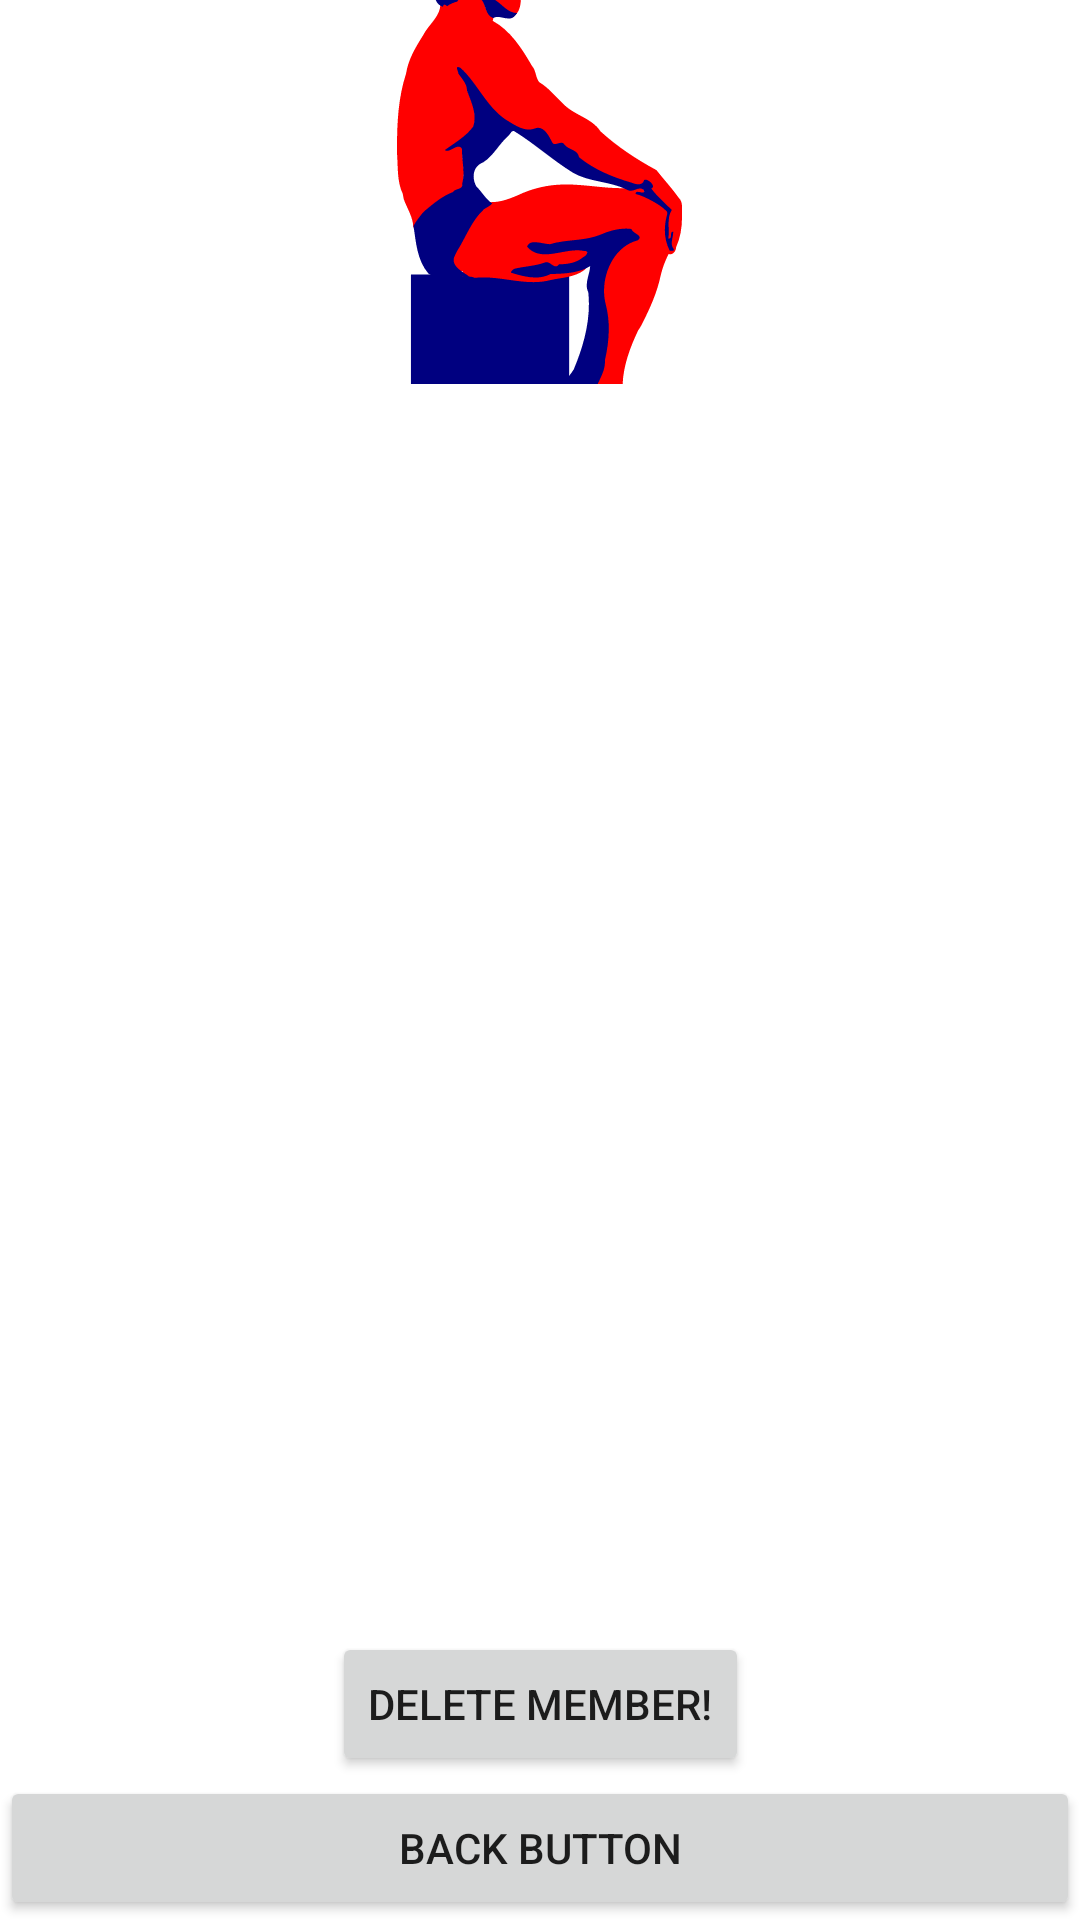

The Android layout XML behind this screen, and the referenced resources:
<!-- AndroidManifest.xml: application theme Theme.MembersOnly -->
<!-- res/layout/activity_member_display.xml -->
<?xml version="1.0" encoding="utf-8"?>
<androidx.constraintlayout.widget.ConstraintLayout xmlns:android="http://schemas.android.com/apk/res/android"
    xmlns:app="http://schemas.android.com/apk/res-auto"
    xmlns:tools="http://schemas.android.com/tools"
    android:layout_width="match_parent"
    android:layout_height="match_parent"
    tools:context=".activity.memberdisplay.view.MemberDisplayActivity">

    <ImageView
        android:id="@+id/icon_imageview"
        android:layout_width="128dp"
        android:layout_height="128dp"
        app:layout_constraintEnd_toEndOf="parent"
        app:layout_constraintStart_toStartOf="parent"
        app:layout_constraintTop_toTopOf="parent"
        app:srcCompat="@drawable/ic_srd_posing_bodybuilder_2" />

    <TextView
        style="@style/DetailNameStyle"
        android:id="@+id/member_name_textview"
        android:layout_width="wrap_content"
        android:layout_height="wrap_content"
        app:layout_constraintEnd_toEndOf="parent"
        app:layout_constraintStart_toStartOf="parent"
        app:layout_constraintTop_toBottomOf="@+id/icon_imageview"
        tools:hint="membername" />

    <TextView
        style="@style/DetailDetailStyle"
        android:id="@+id/gender_textview"
        android:layout_width="wrap_content"
        android:layout_height="wrap_content"
        app:layout_constraintEnd_toEndOf="parent"
        app:layout_constraintStart_toStartOf="parent"
        app:layout_constraintTop_toBottomOf="@+id/member_name_textview"
        tools:hint="gender" />


    <TextView
        style="@style/DetailDetailStyle"
        android:id="@+id/birthday_textview"
        android:layout_width="wrap_content"
        android:layout_height="wrap_content"
        app:layout_constraintEnd_toEndOf="parent"
        app:layout_constraintHorizontal_bias="0.488"
        app:layout_constraintStart_toStartOf="parent"
        app:layout_constraintTop_toBottomOf="@+id/gender_textview" />

    <TextView
        style="@style/DetailDetailStyle"
        android:id="@+id/membership_date_textview"
        android:layout_width="wrap_content"
        android:layout_height="wrap_content"
        app:layout_constraintEnd_toEndOf="parent"
        app:layout_constraintStart_toStartOf="parent"
        app:layout_constraintTop_toBottomOf="@+id/birthday_textview" />

    <ImageView
        android:id="@+id/ribbon_imageview"
        android:layout_width="64dp"
        android:layout_height="64dp"
        app:layout_constraintTop_toBottomOf="@id/membership_date_textview"
        app:layout_constraintStart_toStartOf="parent"
        app:layout_constraintEnd_toEndOf="parent" />

    <Button
        android:id="@+id/back_button"
        android:layout_width="0dp"
        android:layout_height="wrap_content"
        android:text="@string/back_button"
        app:layout_constraintBottom_toBottomOf="parent"
        app:layout_constraintEnd_toEndOf="parent"
        app:layout_constraintStart_toStartOf="parent" />

    <Button
        android:id="@+id/delete_button"
        android:layout_width="wrap_content"
        android:layout_height="wrap_content"
        android:text="@string/delete_member"
        app:layout_constraintBottom_toTopOf="@+id/back_button"
        app:layout_constraintEnd_toEndOf="parent"
        app:layout_constraintStart_toStartOf="parent" />

    </androidx.constraintlayout.widget.ConstraintLayout>
<!-- resources referenced by this layout -->
<resources>
  <!-- drawable ic_srd_posing_bodybuilder_2: vector/xml drawable (drawable, 10388 chars, omitted) -->
  <string name="back_button">Back Button</string>
  <string name="delete_member">Delete Member!</string>
  <style name="DetailDetailStyle" parent="ListDetailStyle">
          <item name="android:textSize">24sp</item>
      </style>
  <style name="DetailNameStyle" parent="ListNameStyle">
          <item name="android:textSize">32sp</item>
      </style>
  <style name="Theme.MembersOnly" parent="Theme.MaterialComponents.DayNight.DarkActionBar">
          
          <item name="colorPrimary">@color/purple_500</item>
          <item name="colorPrimaryVariant">@color/purple_700</item>
          <item name="colorOnPrimary">@color/white</item>
          
          <item name="colorSecondary">@color/teal_200</item>
          <item name="colorSecondaryVariant">@color/teal_700</item>
          <item name="colorOnSecondary">@color/black</item>
          
          <item name="android:statusBarColor" tools:targetApi="l">?attr/colorPrimaryVariant</item>
          
      </style>
  <style name="ListDetailStyle">
          <item name="fontFamily">@font/opensans_regular</item>
          <item name="android:textSize">16sp</item>
          <item name="android:layout_margin">8dp</item>
      </style>
  <style name="ListNameStyle">
          <item name="fontFamily">@font/librebaskerville_regular</item>
          <item name="android:textSize">24sp</item>
          <item name="android:layout_margin">8dp</item>
      </style>
  <!-- not gathered from this repository: default colours our renderer supplied (Android Studio template values) -->
  <color name="purple_500">#FF6200EE</color>
  <color name="purple_700">#FF3700B3</color>
  <color name="teal_200">#FF03DAC5</color>
  <color name="teal_700">#FF018786</color>
  <color name="black">#FF000000</color>
  <color name="white">#FFFFFFFF</color>
</resources>
